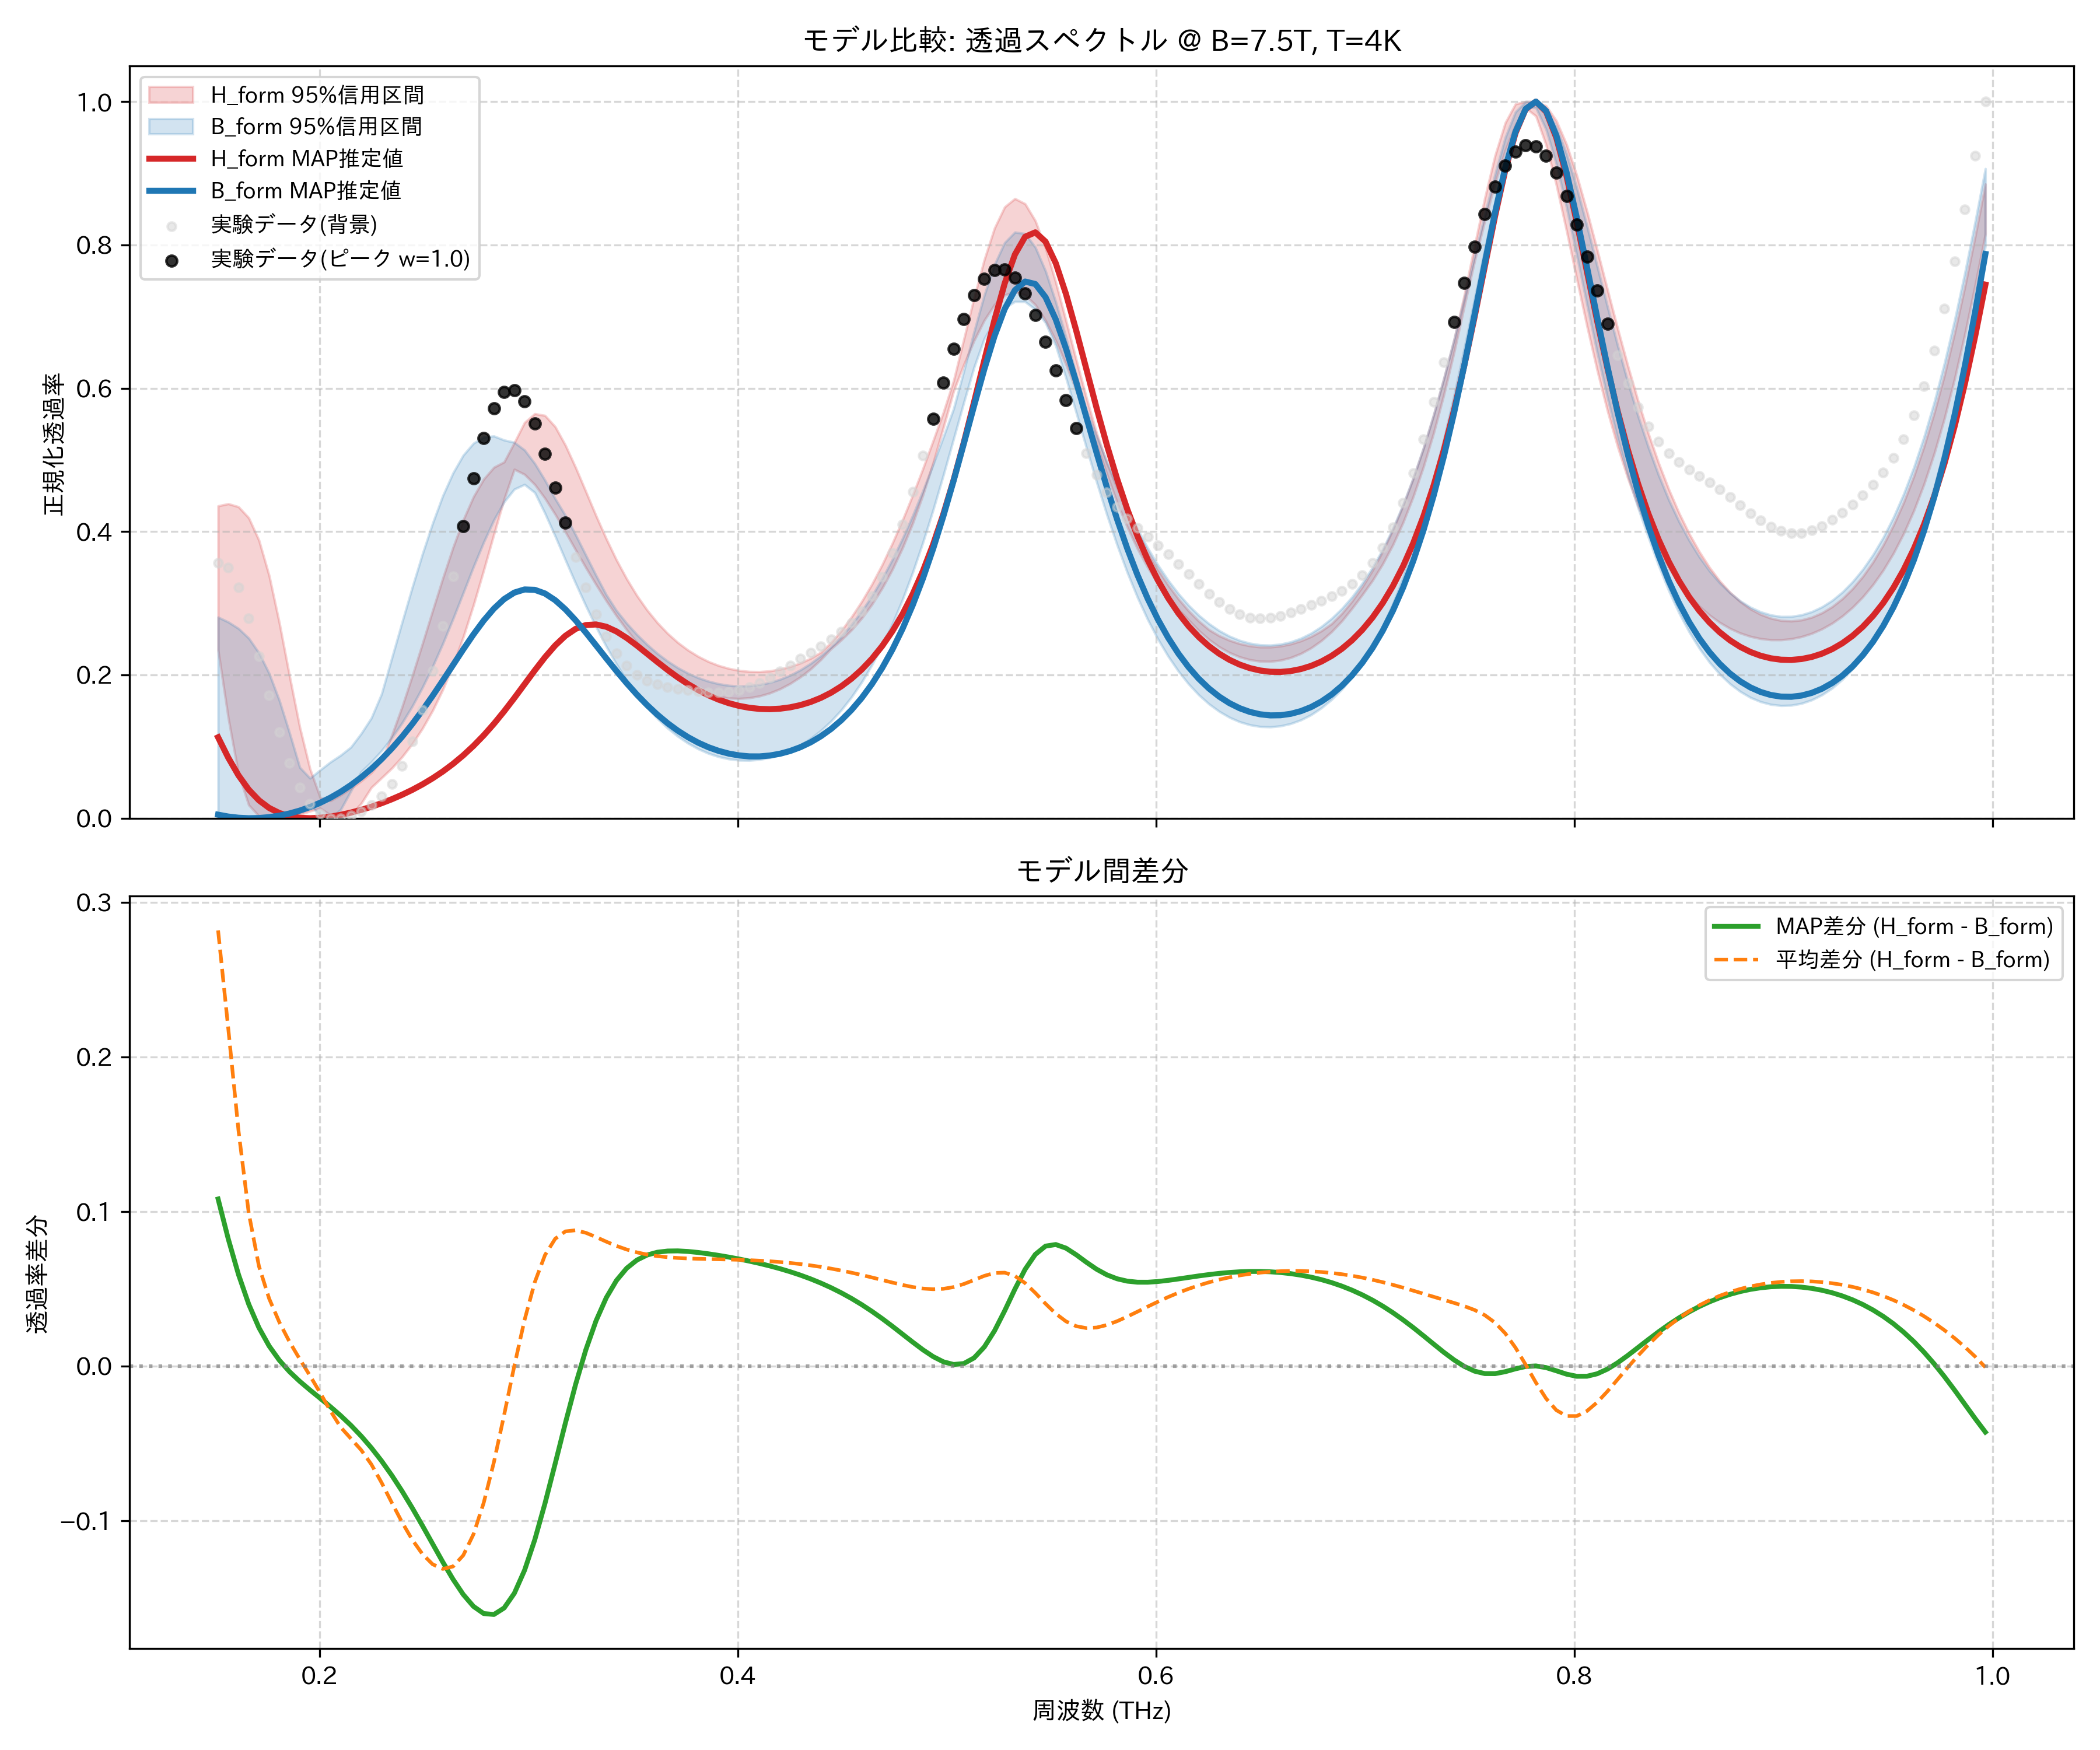

Source data for this figure (header and first rows):
frequency_thz, H_form_mean, H_form_map, H_form_lower_95, H_form_upper_95, B_form_mean, B_form_map, B_form_lower_95, B_form_upper_95, observed_normalized
0.1514, 0.3499, 0.1129, 0.2348, 0.4358, 0.06822, 0.004936, 0.0, 0.2806, 0.3566
0.1563, 0.2844, 0.08434, 0.1395, 0.4388, 0.0664, 0.002298, 0.0, 0.2738, 0.3496
0.1612, 0.2168, 0.05972, 0.06178, 0.4346, 0.06474, 0.000666, 0.0, 0.2647, 0.3222
0.1661, 0.1617, 0.03992, 0.01843, 0.4192, 0.06283, 0.0, 0.0, 0.2513, 0.2788
0.171, 0.1246, 0.02496, 0.002945, 0.3879, 0.06017, 0.0002723, 0.0008089, 0.2307, 0.2263
0.1759, 0.09984, 0.01431, 0.0, 0.3384, 0.05633, 0.001468, 0.002562, 0.202, 0.1716
0.1808, 0.07934, 0.007203, 0.0, 0.2724, 0.05113, 0.003584, 0.005229, 0.1643, 0.1206
0.1856, 0.06053, 0.002855, 0.0004484, 0.1981, 0.04504, 0.00663, 0.00881, 0.1188, 0.07703
0.1905, 0.04381, 0.00062, 0.005088, 0.1268, 0.03948, 0.01062, 0.01336, 0.07084, 0.04325
0.1954, 0.03025, 0.0, 0.009914, 0.06872, 0.03662, 0.0156, 0.01886, 0.05587, 0.0198
0.2003, 0.02083, 0.0006323, 0.0139, 0.02883, 0.03833, 0.0216, 0.003518, 0.06735, 0.00597
0.2052, 0.01607, 0.00226, 0.004392, 0.02443, 0.0452, 0.02867, 0.0, 0.07842, 9.279842500552458e-05
0.2101, 0.01692, 0.004706, 0.0, 0.03248, 0.05657, 0.03687, 0.01201, 0.0879, 0.0
0.2149, 0.02449, 0.007852, 0.00543, 0.0416, 0.07151, 0.04627, 0.03784, 0.09918, 0.003651
0.2198, 0.03582, 0.01163, 0.02042, 0.05189, 0.09016, 0.05694, 0.06477, 0.118, 0.009777
0.2247, 0.05031, 0.01599, 0.04285, 0.06354, 0.114, 0.06895, 0.07845, 0.1398, 0.01831
0.2296, 0.06773, 0.02093, 0.0562, 0.08022, 0.1432, 0.08236, 0.09415, 0.1733, 0.03035
0.2345, 0.08797, 0.02648, 0.06967, 0.1156, 0.1764, 0.09722, 0.1121, 0.2232, 0.04782
0.2394, 0.1111, 0.03266, 0.08535, 0.155, 0.2121, 0.1136, 0.1327, 0.273, 0.07278
0.2443, 0.137, 0.03955, 0.1037, 0.1982, 0.2494, 0.1313, 0.1561, 0.3218, 0.1069
0.2491, 0.166, 0.0472, 0.1251, 0.2434, 0.2876, 0.1505, 0.1823, 0.3686, 0.1512
0.254, 0.1979, 0.05574, 0.1502, 0.2895, 0.3261, 0.1709, 0.2116, 0.4116, 0.2056
0.2589, 0.2327, 0.06525, 0.1795, 0.3349, 0.364, 0.1921, 0.2437, 0.4501, 0.2685
0.2638, 0.2703, 0.07588, 0.2137, 0.3779, 0.4, 0.2139, 0.2783, 0.4818, 0.3373
0.2687, 0.3102, 0.08775, 0.2529, 0.4163, 0.4327, 0.2356, 0.3145, 0.5066, 0.4076
0.2736, 0.3518, 0.101, 0.2974, 0.4486, 0.4607, 0.2565, 0.3509, 0.5233, 0.474
0.2785, 0.3938, 0.1156, 0.3459, 0.4732, 0.4824, 0.2758, 0.3852, 0.5318, 0.5306
0.2833, 0.4343, 0.1317, 0.3962, 0.4897, 0.4966, 0.2925, 0.4162, 0.5333, 0.5721
0.2882, 0.4708, 0.1492, 0.4453, 0.4972, 0.5025, 0.3058, 0.4414, 0.5277, 0.5948
0.2931, 0.5001, 0.1678, 0.4869, 0.5241, 0.4999, 0.3148, 0.4592, 0.5245, 0.5975
0.298, 0.5192, 0.187, 0.4797, 0.5522, 0.4895, 0.3192, 0.4657, 0.5138, 0.5816
0.3029, 0.5263, 0.2063, 0.4656, 0.5645, 0.4721, 0.3187, 0.4544, 0.495, 0.5505
0.3078, 0.5211, 0.2247, 0.4463, 0.5619, 0.4494, 0.3136, 0.4254, 0.4716, 0.5089
0.3127, 0.5051, 0.2411, 0.424, 0.5463, 0.4229, 0.3042, 0.3935, 0.4458, 0.4613
0.3175, 0.4813, 0.2546, 0.3994, 0.5204, 0.3943, 0.2915, 0.3603, 0.4224, 0.4121
0.3224, 0.4527, 0.2643, 0.3743, 0.4894, 0.3649, 0.2761, 0.3277, 0.3954, 0.3648
0.3273, 0.4221, 0.2695, 0.3496, 0.4559, 0.336, 0.2591, 0.2963, 0.367, 0.3217
0.3322, 0.3916, 0.2704, 0.326, 0.422, 0.3082, 0.2412, 0.2669, 0.3388, 0.2845
0.3371, 0.3626, 0.2672, 0.3033, 0.3899, 0.2823, 0.2231, 0.2396, 0.3118, 0.254
0.342, 0.3359, 0.2606, 0.2822, 0.3603, 0.2583, 0.2053, 0.2149, 0.2897, 0.2302
0.3468, 0.3119, 0.2516, 0.2628, 0.3339, 0.2366, 0.1884, 0.1924, 0.2719, 0.2126
0.3517, 0.2905, 0.241, 0.2452, 0.3106, 0.2171, 0.1725, 0.1724, 0.2563, 0.2004
0.3566, 0.2718, 0.2296, 0.2296, 0.2903, 0.1998, 0.1578, 0.1546, 0.2423, 0.1921
0.3615, 0.2556, 0.2181, 0.2158, 0.2729, 0.1846, 0.1445, 0.1391, 0.2299, 0.1868
0.3664, 0.2417, 0.207, 0.2039, 0.2579, 0.1713, 0.1326, 0.1257, 0.2192, 0.1832
0.3713, 0.2298, 0.1966, 0.1938, 0.2452, 0.16, 0.1222, 0.1142, 0.21, 0.1806
0.3762, 0.22, 0.1872, 0.1853, 0.2345, 0.1505, 0.1131, 0.1046, 0.2023, 0.1786
0.381, 0.2119, 0.1788, 0.1784, 0.2257, 0.1426, 0.1054, 0.09672, 0.196, 0.1769
0.3859, 0.2054, 0.1716, 0.1733, 0.2186, 0.1363, 0.09903, 0.09049, 0.1911, 0.1758
0.3908, 0.2005, 0.1655, 0.1697, 0.213, 0.1315, 0.09397, 0.08584, 0.1875, 0.1756
0.3957, 0.197, 0.1605, 0.1676, 0.209, 0.1282, 0.09017, 0.08269, 0.1853, 0.1765
0.4006, 0.1949, 0.1568, 0.167, 0.2062, 0.1262, 0.08762, 0.081, 0.1843, 0.1789
0.4055, 0.1942, 0.1541, 0.168, 0.2047, 0.1257, 0.08632, 0.08076, 0.1847, 0.183
0.4104, 0.1947, 0.1526, 0.1705, 0.2044, 0.1266, 0.08626, 0.08195, 0.1863, 0.1888
0.4152, 0.1967, 0.1522, 0.1746, 0.2055, 0.129, 0.08746, 0.08459, 0.1893, 0.1961
0.4201, 0.2, 0.1529, 0.1804, 0.2078, 0.1327, 0.08997, 0.08878, 0.1937, 0.2045
0.425, 0.2047, 0.1548, 0.1879, 0.2115, 0.1381, 0.09383, 0.09453, 0.1996, 0.2134
0.4299, 0.2108, 0.1578, 0.1971, 0.2166, 0.145, 0.09911, 0.102, 0.2069, 0.2224
0.4348, 0.2186, 0.1622, 0.2081, 0.2231, 0.1536, 0.1059, 0.1112, 0.2159, 0.2313
0.4397, 0.2281, 0.1679, 0.2212, 0.2315, 0.164, 0.1143, 0.1223, 0.2265, 0.2402
... 114 more rows
